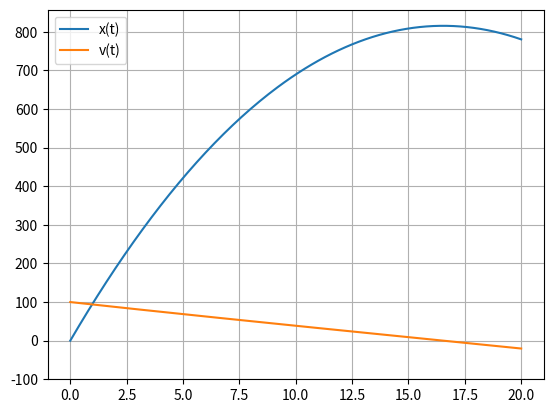

This figure's Python source:
import numpy as np
import matplotlib.pyplot as plt

'''INPUT'''
# DGL mit mehr als 1 ableitung. Dann muss mit Vektoren gearbeitet werden.
# zurest DGL umformen, dass links die höchste steht.
# dann in Matrix umformen (z1, z2, z3, ..)

a = 0
b = 20

# h = ((b - a) * 1.0) / n
h = 0.1
n = int((b - a) / h)
y0 = np.array([0., 100.])


def f(t, y):
    # hier muss die matrix aufgebaut werden wie sie auf eine dgl 1 umgestellt wurde.
    # [ h', dgl ]
    return np.array([y[1], (-5 * y[1] ** 2 - 0.1 * y[0] - 570_000) / 97_000])


'''INPUT'''


def rk4_vektor(f, x, h, y0):
    y = np.zeros((y0.size, n + 1))

    # AB
    y[:, 0] = y0

    for i in range(0, n):
        k1 = f(x[i], y[:, i])
        k2 = f(x[i] + h / 2, y[:, i] + h / 2 * k1)
        k3 = f(x[i] + h / 2, y[:, i] + h / 2 * k2)
        k4 = f(x[i] + h, y[:, i] + h * k3)
        y[:, i + 1] = y[:, i] + h / 6 * (k1 + 2 * k2 + 2 * k3 + k4)
        # print(x[i + 1])
        # print(y[:, i + 1])
        # print('')

    return y


x = np.arange(a, b + h, step=h, dtype=np.float64)

y = rk4_vektor(f, x, h, y0)

plt.figure(0)
plt.plot(x, y[0, :], label='x(t)')
plt.plot(x, y[1, :], label='v(t)')
plt.legend()
plt.grid()
plt.yticks(np.arange(-100, 900, 100)) # einstellung für y-achse
plt.show()


